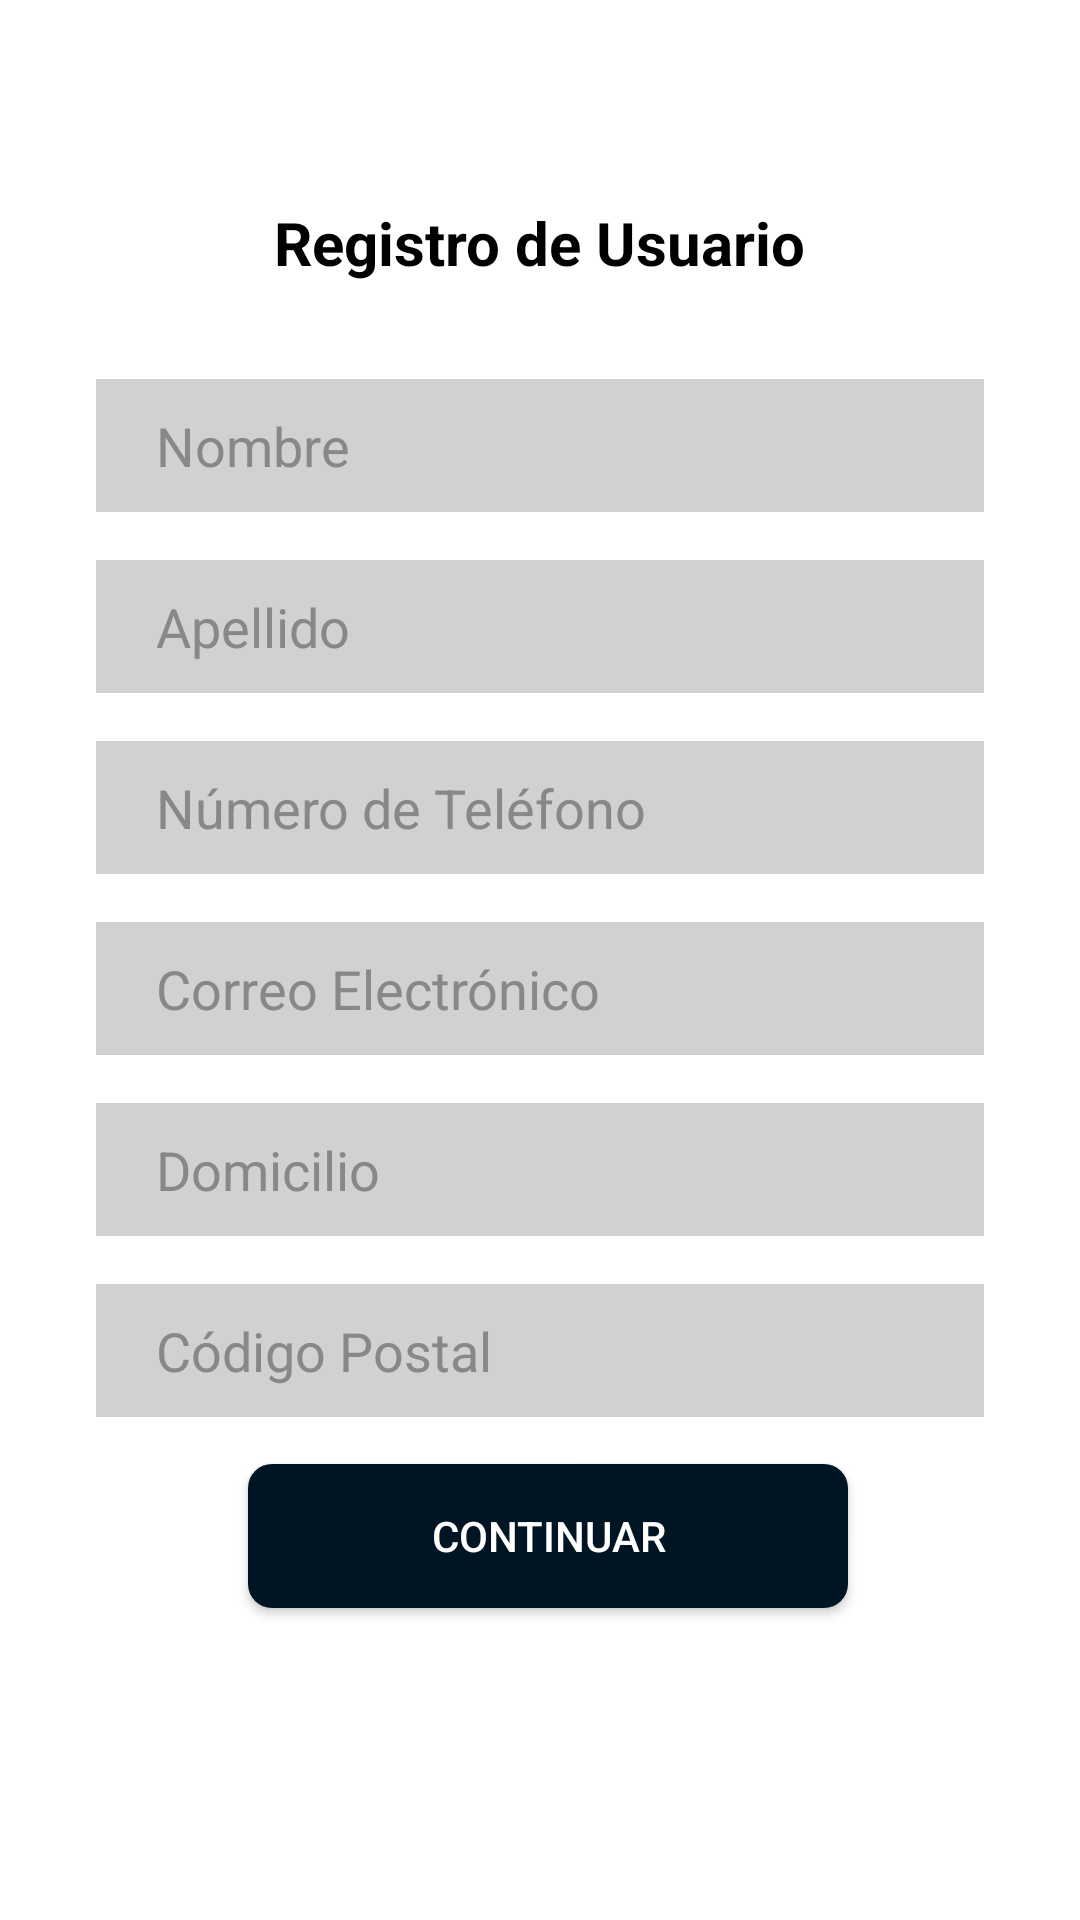

Reconstruct the res/layout file that produces this screen, plus the resources it refers to.
<!-- AndroidManifest.xml: application theme Theme.ChambaApp -->
<!-- res/layout/activity_register_user.xml -->
<?xml version="1.0" encoding="utf-8"?>
<androidx.constraintlayout.widget.ConstraintLayout xmlns:android="http://schemas.android.com/apk/res/android"
    xmlns:app="http://schemas.android.com/apk/res-auto"
    xmlns:tools="http://schemas.android.com/tools"
    android:layout_width="match_parent"
    android:layout_height="match_parent"
    tools:context=".activities.UserViews.RegisterUserActivity"
    android:layout_gravity="center"
    android:background="#FFFFFF">

    <TextView
        android:id="@+id/tvRegister"
        android:layout_width="wrap_content"
        android:layout_height="wrap_content"
        android:text="Registro de Usuario"
        android:textColor="#000000"
        android:textSize="20sp"
        android:textStyle="bold"
        app:layout_constraintBottom_toBottomOf="parent"
        app:layout_constraintEnd_toEndOf="parent"
        app:layout_constraintStart_toStartOf="parent"
        app:layout_constraintTop_toTopOf="parent"
        app:layout_constraintVertical_bias="0.110000014" />

    <EditText
        android:id="@+id/inputRegisterNames"
        android:layout_width="0dp"
        android:layout_height="wrap_content"
        android:layout_marginStart="32dp"
        android:layout_marginTop="32dp"
        android:layout_marginEnd="32dp"
        android:background="@color/myEmptyRatingColor"
        android:ems="10"
        android:hint="Nombre"
        android:inputType="text"
        android:paddingLeft="20dp"
        android:paddingTop="10dp"
        android:paddingRight="10dp"
        android:paddingBottom="10dp"
        android:textColor="#000000"
        android:textColorHint="#888888"
        app:layout_constraintEnd_toEndOf="parent"
        app:layout_constraintStart_toStartOf="parent"
        app:layout_constraintTop_toBottomOf="@+id/tvRegister" />

    <EditText
        android:id="@+id/inputRegisterApellido1"
        android:layout_width="0dp"
        android:layout_height="wrap_content"
        android:layout_marginTop="16dp"
        android:background="@color/myEmptyRatingColor"
        android:ems="10"
        android:hint="Apellido"
        android:inputType="text"
        android:paddingLeft="20dp"
        android:paddingTop="10dp"
        android:paddingRight="10dp"
        android:paddingBottom="10dp"
        android:textColor="#000000"
        android:textColorHint="#888888"
        app:layout_constraintEnd_toEndOf="@+id/inputRegisterNames"
        app:layout_constraintStart_toStartOf="@+id/inputRegisterNames"
        app:layout_constraintTop_toBottomOf="@+id/inputRegisterNames" />

    <EditText
        android:id="@+id/inputRegisterTelefono"
        android:layout_width="0dp"
        android:layout_height="wrap_content"
        android:layout_marginTop="16dp"
        android:background="@color/myEmptyRatingColor"
        android:ems="10"
        android:hint="Número de Teléfono"
        android:inputType="text"
        android:paddingLeft="20dp"
        android:paddingTop="10dp"
        android:paddingRight="10dp"
        android:paddingBottom="10dp"
        android:textColor="#000000"
        android:textColorHint="#888888"
        app:layout_constraintEnd_toEndOf="@+id/inputRegisterApellido1"
        app:layout_constraintHorizontal_bias="0.0"
        app:layout_constraintStart_toStartOf="@+id/inputRegisterApellido1"
        app:layout_constraintTop_toBottomOf="@+id/inputRegisterApellido1" />

    <EditText
        android:id="@+id/inputRegisterMail"
        android:layout_width="0dp"
        android:layout_height="wrap_content"
        android:layout_marginTop="16dp"
        android:background="@color/myEmptyRatingColor"
        android:ems="10"
        android:hint="Correo Electrónico"
        android:inputType="textEmailAddress"
        android:paddingLeft="20dp"
        android:paddingTop="10dp"
        android:paddingRight="10dp"
        android:paddingBottom="10dp"
        android:textColor="#000000"
        android:textColorHint="#888888"
        app:layout_constraintEnd_toEndOf="@+id/inputRegisterTelefono"
        app:layout_constraintStart_toStartOf="@+id/inputRegisterTelefono"
        app:layout_constraintTop_toBottomOf="@+id/inputRegisterTelefono" />

    <EditText
        android:id="@+id/inputRegisterDomicilio"
        android:layout_width="0dp"
        android:layout_height="wrap_content"
        android:layout_marginTop="16dp"
        android:background="@color/myEmptyRatingColor"
        android:ems="10"
        android:hint="Domicilio"
        android:inputType="text"
        android:paddingLeft="20dp"
        android:paddingTop="10dp"
        android:paddingRight="10dp"
        android:paddingBottom="10dp"
        android:textColor="#000000"
        android:textColorHint="#888888"
        app:layout_constraintEnd_toEndOf="@+id/inputRegisterMail"
        app:layout_constraintStart_toStartOf="@+id/inputRegisterMail"
        app:layout_constraintTop_toBottomOf="@+id/inputRegisterMail" />

    <EditText
        android:id="@+id/inputRegisterPostal"
        android:layout_width="0dp"
        android:layout_height="wrap_content"
        android:layout_marginTop="16dp"
        android:background="@color/myEmptyRatingColor"
        android:ems="10"
        android:hint="Código Postal"
        android:inputType="number"
        android:paddingLeft="20dp"
        android:paddingTop="10dp"
        android:paddingRight="10dp"
        android:paddingBottom="10dp"
        android:textColor="#000000"
        android:textColorHint="#888888"
        app:layout_constraintEnd_toEndOf="@id/inputRegisterDomicilio"
        app:layout_constraintStart_toStartOf="@id/inputRegisterDomicilio"
        app:layout_constraintTop_toBottomOf="@id/inputRegisterDomicilio" />

    <androidx.appcompat.widget.AppCompatButton
        android:id="@+id/btnContinueUser"
        android:layout_width="200dp"
        android:layout_height="wrap_content"
        android:background="@drawable/bottoms_style"
        android:text="continuar"
        android:textColor="@color/white"
        app:layout_constraintBottom_toBottomOf="parent"
        app:layout_constraintEnd_toEndOf="@+id/inputRegisterPostal"
        app:layout_constraintHorizontal_bias="0.529"
        app:layout_constraintStart_toStartOf="@+id/inputRegisterPostal"
        app:layout_constraintTop_toBottomOf="@+id/inputRegisterPostal"
        app:layout_constraintVertical_bias="0.131" />



</androidx.constraintlayout.widget.ConstraintLayout>
<!-- resources referenced by this layout -->
<resources>
  <color name="myEmptyRatingColor">#D1D1D1</color>
  <color name="white">#FFFFFFFF</color>
  <!-- drawable bottoms_style (drawable) -->
  <?xml version="1.0" encoding="utf-8"?>
  <shape xmlns:android="http://schemas.android.com/apk/res/android"
      android:shape="rectangle"
      >
      <solid android:color="@color/blueA" /> 
      <corners android:radius="8dp" /> 
  
  
  </shape>
  <style name="Theme.ChambaApp" parent="Theme.MaterialComponents.DayNight.NoActionBar">
          
          <item name="colorPrimary">@color/purple_500</item>
          <item name="colorPrimaryVariant">@color/purple_700</item>
          <item name="colorOnPrimary">@color/white</item>
          
          <item name="colorSecondary">@color/teal_200</item>
          <item name="colorSecondaryVariant">@color/teal_700</item>
          <item name="colorOnSecondary">@color/black</item>
          
          <item name="android:statusBarColor">?attr/colorPrimaryVariant</item>
          
  
      </style>
  <color name="blueA">#001524</color>
  <color name="purple_500">#FF6200EE</color>
  <color name="purple_700">#FF3700B3</color>
  <color name="teal_200">#FF03DAC5</color>
  <color name="teal_700">#FF018786</color>
  <color name="black">#FF000000</color>
</resources>
